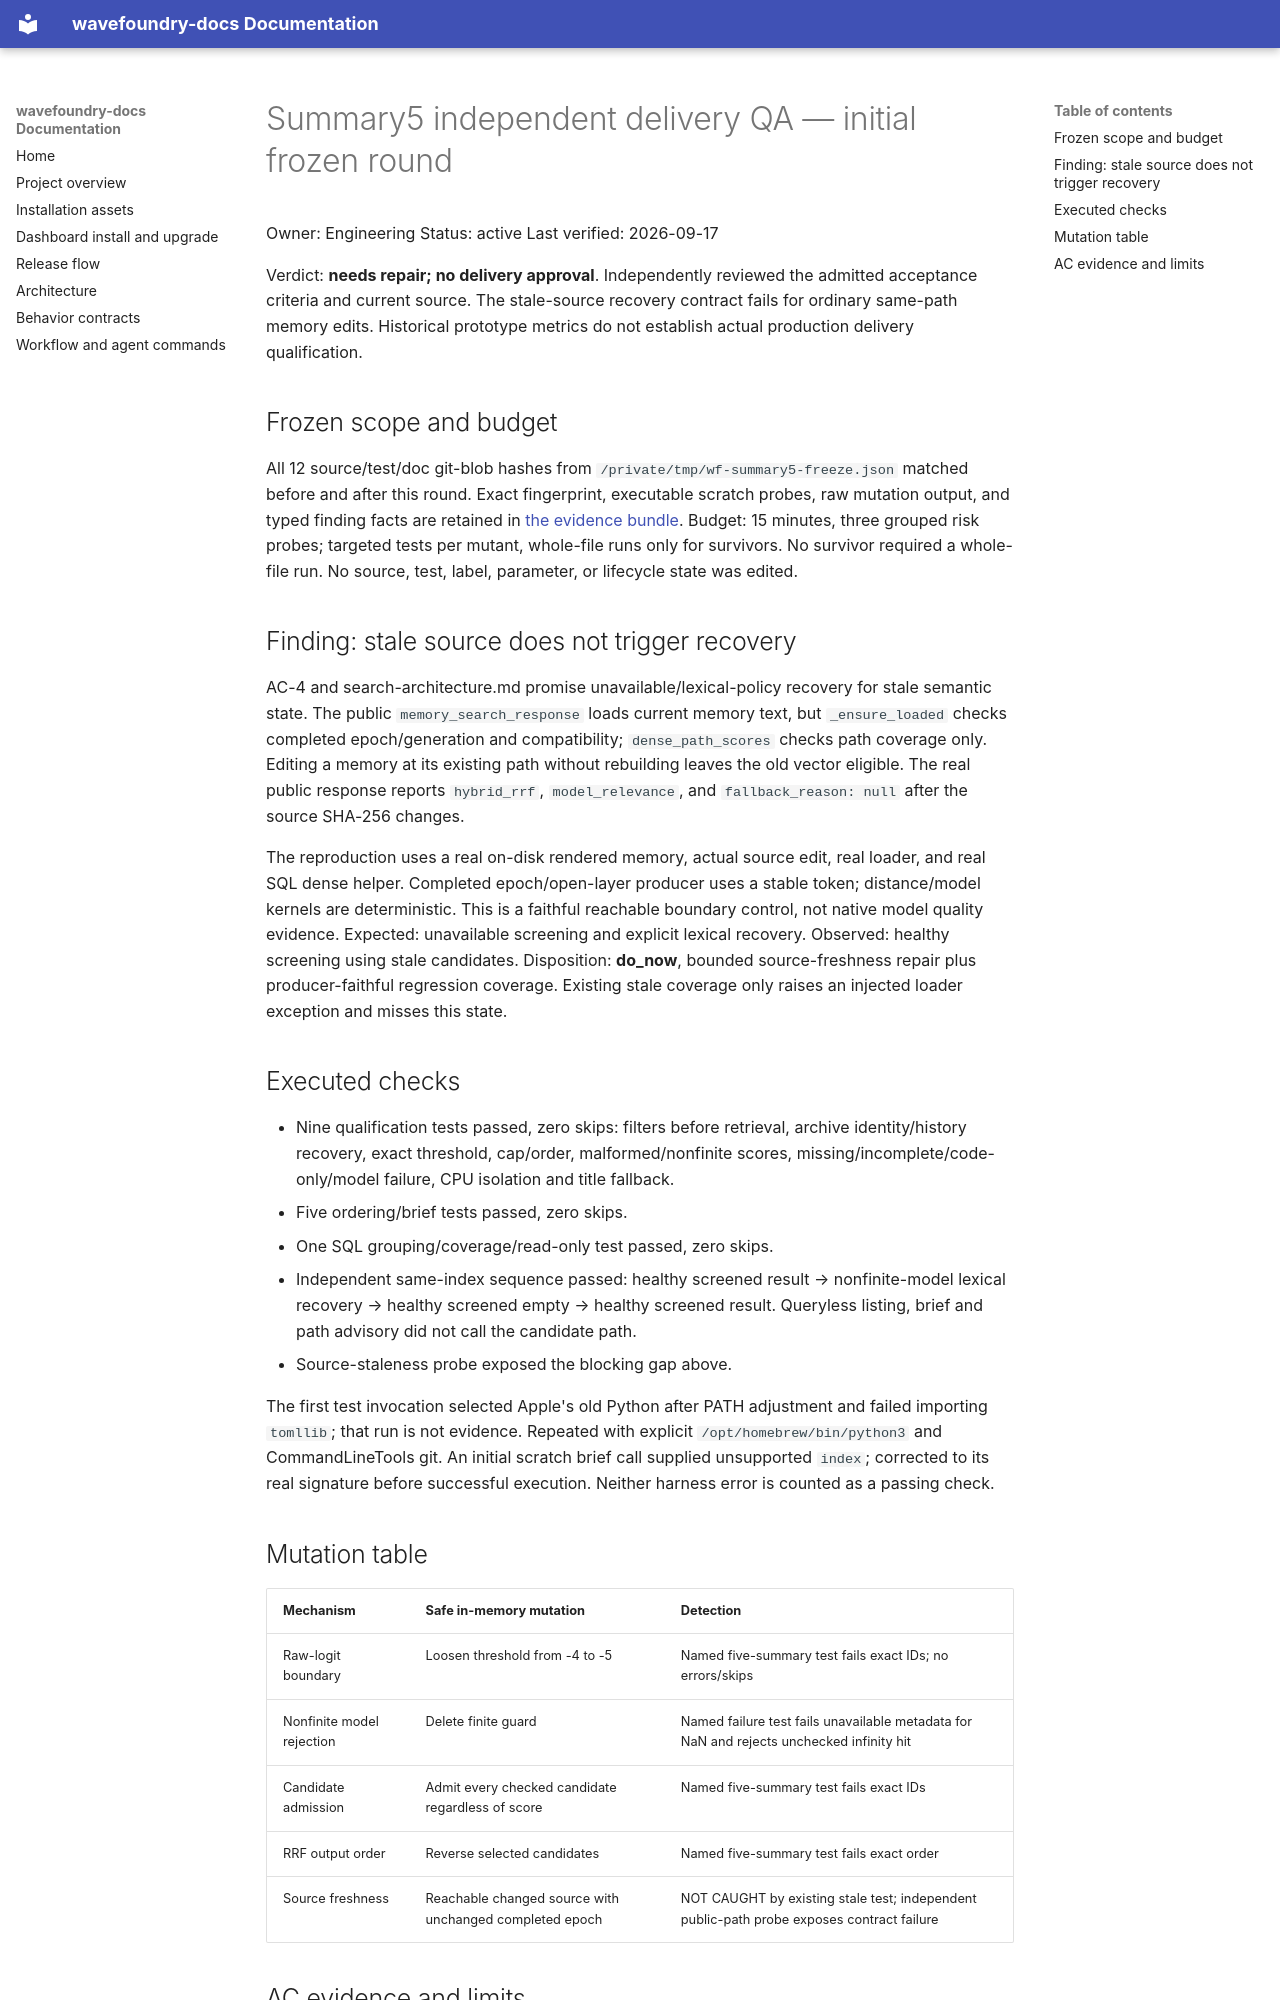

repository: coryhacking/wavefoundry · page: waves/1yad2 memory-retrieval-quality/evidence/summary5-delivery-qa/index.html · generator: mkdocs

# Summary5 independent delivery QA — initial frozen round

Owner: Engineering
Status: active
Last verified: 2026-09-17

Verdict: **needs repair; no delivery approval**. Independently reviewed the admitted acceptance criteria and current source. The stale-source recovery contract fails for ordinary same-path memory edits. Historical prototype metrics do not establish actual production delivery qualification.

## Frozen scope and budget

All 12 source/test/doc git-blob hashes from `/private/tmp/wf-summary5-freeze.json` matched before and after this round. Exact fingerprint, executable scratch probes, raw mutation output, and typed finding facts are retained in [the evidence bundle](summary5-delivery-qa.json.gz). Budget: 15 minutes, three grouped risk probes; targeted tests per mutant, whole-file runs only for survivors. No survivor required a whole-file run. No source, test, label, parameter, or lifecycle state was edited.

## Finding: stale source does not trigger recovery

AC-4 and search-architecture.md promise unavailable/lexical-policy recovery for stale semantic state. The public `memory_search_response` loads current memory text, but `_ensure_loaded` checks completed epoch/generation and compatibility; `dense_path_scores` checks path coverage only. Editing a memory at its existing path without rebuilding leaves the old vector eligible. The real public response reports `hybrid_rrf`, `model_relevance`, and `fallback_reason: null` after the source SHA-256 changes.

The reproduction uses a real on-disk rendered memory, actual source edit, real loader, and real SQL dense helper. Completed epoch/open-layer producer uses a stable token; distance/model kernels are deterministic. This is a faithful reachable boundary control, not native model quality evidence. Expected: unavailable screening and explicit lexical recovery. Observed: healthy screening using stale candidates. Disposition: **do_now**, bounded source-freshness repair plus producer-faithful regression coverage. Existing stale coverage only raises an injected loader exception and misses this state.

## Executed checks

- Nine qualification tests passed, zero skips: filters before retrieval, archive identity/history recovery, exact threshold, cap/order, malformed/nonfinite scores, missing/incomplete/code-only/model failure, CPU isolation and title fallback.
- Five ordering/brief tests passed, zero skips.
- One SQL grouping/coverage/read-only test passed, zero skips.
- Independent same-index sequence passed: healthy screened result → nonfinite-model lexical recovery → healthy screened empty → healthy screened result. Queryless listing, brief and path advisory did not call the candidate path.
- Source-staleness probe exposed the blocking gap above.

The first test invocation selected Apple's old Python after PATH adjustment and failed importing `tomllib`; that run is not evidence. Repeated with explicit `/opt/homebrew/bin/python3` and CommandLineTools git. An initial scratch brief call supplied unsupported `index`; corrected to its real signature before successful execution. Neither harness error is counted as a passing check.

## Mutation table

| Mechanism | Safe in-memory mutation | Detection |
| --- | --- | --- |
| Raw-logit boundary | Loosen threshold from -4 to -5 | Named five-summary test fails exact IDs; no errors/skips |
| Nonfinite model rejection | Delete finite guard | Named failure test fails unavailable metadata for NaN and rejects unchecked infinity hit |
| Candidate admission | Admit every checked candidate regardless of score | Named five-summary test fails exact IDs |
| RRF output order | Reverse selected candidates | Named five-summary test fails exact order |
| Source freshness | Reachable changed source with unchanged completed epoch | NOT CAUGHT by existing stale test; independent public-path probe exposes contract failure |
